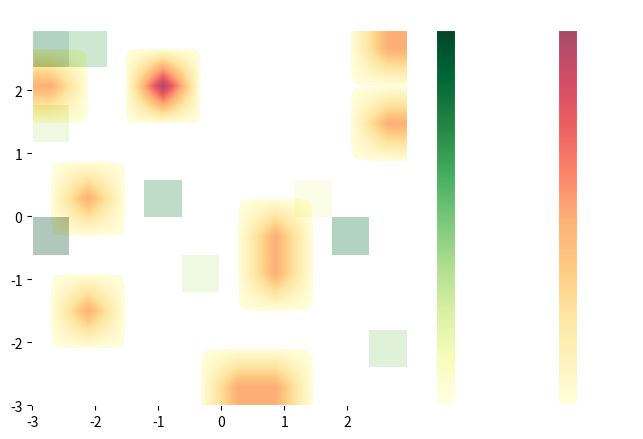
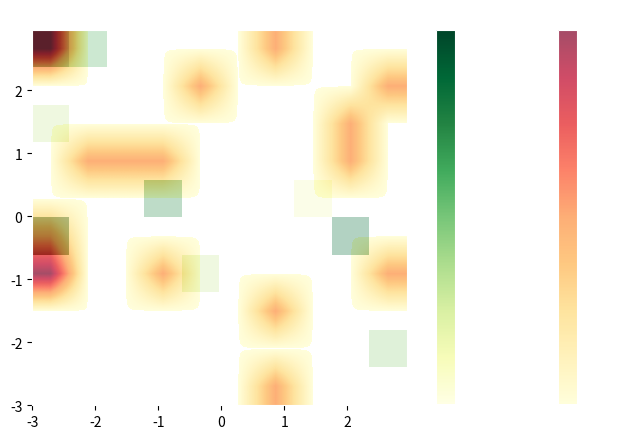
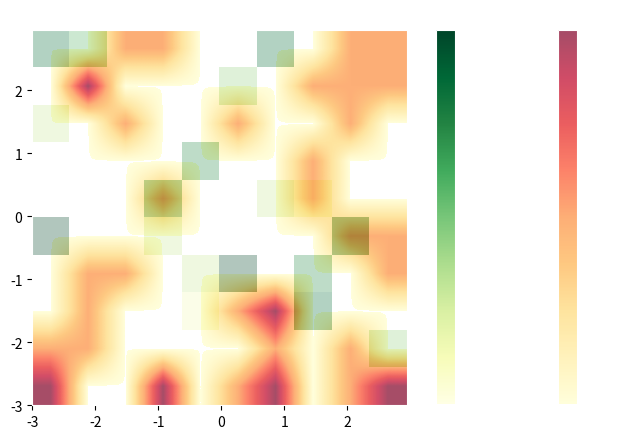
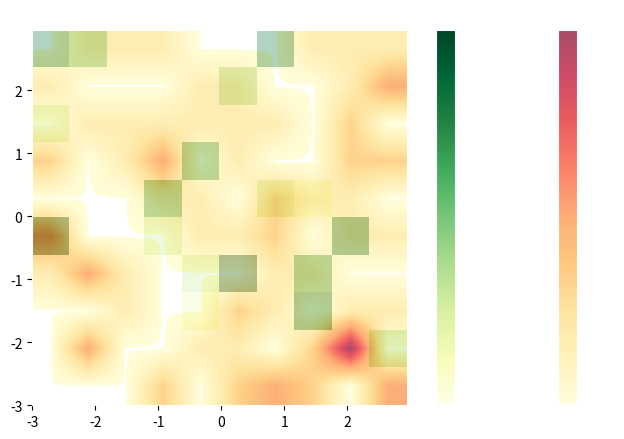

The matplotlib source for these figures, in order:
""" main.py but with world-comparison """
import numpy as np
import csv
import matplotlib.pyplot as plt
import time
import random
from matplotlib.pyplot import imshow
from matplotlib import colormaps as cm
from matplotlib.colors import ListedColormap
from matplotlib.colors import LinearSegmentedColormap
import os

# Constants
ENERGYCOSTS_MOVEMENT = 1
ENERGYCOSTS_REPRODUCTION = 5
START_ENERGY = 10
WIDTH = 10
HEIGHT = 10
NUMBER_AGENTS = 10
ROUNDS = 20
FOOD_PERCENTAGE_BEGINNING = 0.1
ADDITIONAL_FOOD_PERCENTAGE = 0
SICKNESS_DURATION = ROUNDS // 10


# Global counter for the numbering of living beings
agents_counter = NUMBER_AGENTS

FOOD = {
    "1": {'Energy': 5, 'consumption_time': 2, 'disease_risk': 0},
    "2": {'Energy': 10, 'consumption_time': 6, 'disease_risk': 0},
    "3": {'Energy': 15, 'consumption_time': 6, 'disease_risk': 0},
    "5": {'Energy': 20, 'consumption_time': 8, 'disease_risk': 3},
    "4": {'Energy': 5, 'consumption_time': 2, 'disease_risk': 6},
    "6": {'Energy': 10, 'consumption_time': 4, 'disease_risk': 9},
    "7": {'Energy': 15, 'consumption_time': 6, 'disease_risk': 12}
}
FOOD_KEYS = list(FOOD.keys())

GENPOOL = {
    "Genes": {
        "Kondition": (1, 3),
        "Visibilityrange": (1, 3),
        "Tribe": (1, 3), #what use? 
        "Resistance": (1, 3),
        "Metabolism": (1, 3),
        "Intelligent": [True, False],
        "Aggressive": [True, False]
    }
}

class Agent:
    """ 
     Class to represent an Agent in this simulated environment with various genetic traits and behaviours.
      
    Attributes
    ----------
    number : int
        unique identifier for agent
    \n
    energy : int
        current energy of agent
    \n
    genetic : dict
        genetic traits of agent
    \n
    position : touple
        current position of agent on board
    \n
    covered_distance : int
        distance covered by agent, starts at 0
    \n
    expelled : int
        number of times agent has been expelled, starts at 0
    \n
    flee_counter : int
        checks if agent is in flight mode, starts at 0
    \n
    consume_counter : int
        number of times agent has consumed food, starts at 0
    \n
    consumption_time : int
        time needed for agent to consume different food
    \n
    sick : bool
        initial health of agent, default set to false
    \n
    sickness_counter : int
        number of times agent has been sick, starts at 0
    \n
    sickness_duration : int
        duration of agents sickness
    \n
    previous_condition : int
        previous condition of agent, default set to none
    \n
    reproduction_counter : int
        number of times agent has reproduced with a partner, starts at 0
    \n
    parent_A : int
        unique identifier for agents parent A, default set to None
    \n
    parent_B : int
        unique identifier for agents parent B, default set to None

    Methods
    -------
    genedistribution():
        randomly sets the genedistribution of each agent based on predetermined genes
        in the global dictionary GENPOOL
    \n
    consuming_food(food_dict):
        adjusting health and status values of an agent based on food properties,
        which are predetermined through the food_dict and the agents unique genedistribution
    \n
    move(board):
        defines how the agent moves on the board considering the state it is in
        (linking the movement with it's energy, sickness and fleeing behaviour)
    \n
    search_food(board):
        finding food is defined through the agents gene 'visibility_range', if food is found it 
        will be consumed, considering the agents unique genedistributions and intelligence
        (disease risk) and the presence of aggressive agents
    \n
    check_for_aggressive_agents(board, x, y):
        ability of an agent to check for agressive agents within a specified search radius 
        from its given location; is called in the search_food method
    \n
    move_away_from_aggressive(board, aggressive_agents):
        agent will move away from aggressive agents, if any were found
        (if any were found with the check_for_aggressive_agents method), its food consumption
        is being interrupted
    \n
    reproduce(board, partner):
        agents that occupy the same position and have suficcient energy have a chance to reproduce,
        success is dependant on tribal affiliation, with a guarantee if they are frome the same 
        tribe. succesful reproduction results in a new agent inheriting genetic treits 
        from both parents (calling the genedistribution_thru_heredity method)
    \n
    genedistribution_thru_heredity(parent1, parent2):
        determines the genetic traits of an agent created through reproduction, combining traits
        from both parents, some selected at random (tribe, intelligence), others calculated
    """

    def __init__(self, number, sick=0):
        """
        Initializes all necessary attributes for the agent object
        
        Parameters
        ----------
        number : int
            unique identifier for agent
        sick : int
            initial health of agent, default set to 0

        Returns
        -------
        None
        """
        global agents_counter
        self.sickness_counter = 0
        self.number = number
        self.energy = START_ENERGY
        self.genetic = {}
        self.genedistribution()
        self.position = (random.randint(0, WIDTH - 1), random.randint(0, HEIGHT - 1))
        self.reproduction_counter = 0
        self.consume_counter = 0
        self.sick = False
        self.sickness_duration = 0
        self.flee_counter = 0
        self.previous_kondition = None
        self.parent_A = None
        self.parent_B = None
        self.consumption_time = 0
        self.covered_distance = 0
        self.expelled = 0

    def genedistribution(self):
        """
        randomly sets the genedistribution of each agent based on predetermined genes
        in the global dictionary GENPOOL

        Parameters
        ----------
        None

        Returns
        -------
        None
        """
        for gen, bereich in GENPOOL["Genes"].items():
            if isinstance(bereich[0], bool):
                self.genetic[gen] = random.choice(bereich)
                if self.genetic["Intelligent"] == True:
                    self.genetic["Aggressive"] = False
                else:
                    self.genetic["Aggressive"] = True
            else:
                self.genetic[gen] = random.randint(*bereich)

    def consuming_food(self, food_dict):
        """
        adjusting health and status values of an agent based on food properties, \n 
        which are predetermined through the food_dict and the agents unique genedistribution

        Parameters
        ----------
        food_dict : dict
            global dictionary with all food attributes listed
        
        Returns
        -------
        None
        """
        food = food_dict
        self.consumption_time = food_dict["consumption_time"] // max(1, self.genetic['Metabolism'])
        self.last_consumed_food_energy = food_dict["Energy"]
        risk = food["disease_risk"]
        if self.genetic["Intelligent"] is False:
            if random.random() < risk * (1 - self.genetic["Resistance"] / 3):
                self.sick = True
                self.sickness_duration = SICKNESS_DURATION
                self.sickness_counter += 1
                self.previous_kondition = self.genetic['Kondition']
                self.genetic["Kondition"] = 0

    def move(self, board):
        """
        defines how the agent moves on the board considering the state it is in

        Parameters
        ----------
        board : Any
            (right now board is not accessed in method)

        Returns
        -------
        Literal ["deceased"] if Agent died | None
        """
        if self.consumption_time > 0:
            self.consumption_time -= 1  # Decrement the consumption timer
            # If consumption has just finished, add the energy from the last consumed food
            if self.consumption_time == 0:
                self.energy += self.last_consumed_food_energy   # Add the stored energy
                self.consume_counter += 1   # Increment the consume counter
                self.last_consumed_food_energy = 0  # Reset the stored energy to 0 for the next consumption
        else:
            if self.energy > ENERGYCOSTS_MOVEMENT:
                if self.sick is True:
                    self.check_for_sickness()

                    if self.flee_counter > 0:   # flight-mode
                        self.flee_counter -= 1

                        # random move: -1 or 1, multiplied with condition
                        dx = random.choice([-1, 1]) * self.genetic['Kondition']
                        dy = random.choice([-1, 1]) * self.genetic['Kondition']
                        new_x = max(0, min(WIDTH - 1, self.position[0] + dx))
                        new_y = max(0, min(HEIGHT - 1, self.position[1] + dy))
                        self.position = (new_x, new_y)
                else:
                    # random move: -1 or 1, multiplied with condition
                    dx = random.choice([-1, 1]) * self.genetic['Kondition']
                    dy = random.choice([-1, 1]) * self.genetic['Kondition']

                    new_x = max(0, min(WIDTH - 1, self.position[0] + dx))
                    new_y = max(0, min(HEIGHT - 1, self.position[1] + dy))
                    self.position = (new_x, new_y)
                    self.covered_distance += 1
            else:
                return "deceased"

    def search_food(self, board):
        """
        finding food is defined through the agents gene 'visibility_range', if food is found it \n
        will be consumed, considering the agents unique genedistributions and intelligence \n
        (disease risk) and the presence of aggressive agents

        Parameters
        ----------
        board : Any

        Returns
        -------
        tuple [int, int] coordinates of the (consumed) food | None
        """
        visibilityrange = self.genetic["Visibilityrange"]
        for dx in range(-visibilityrange, visibilityrange + 1):
            for dy in range(-visibilityrange, visibilityrange + 1):
                x, y = self.position[0] + dx, self.position[1] + dy
                
                if 0 <= x < WIDTH and 0 <= y < HEIGHT and board.food[x][y] is not None:
                    food_dict = board.food[x][y]
                    # check if aggressive agents are nearby
                    aggressive_agents_nearby = self.check_for_aggressive_agents(board, x, y)

                    if aggressive_agents_nearby:
                        if not self.genetic["Aggressive"]:
                            # not-aggressive agent stops eating and moves away
                            self.consumption_time = 0   # stops the eating
                            self.move_away_from_aggressive(board, aggressive_agents_nearby)
                            self.expelled += 1
                            return None # go to next available food source

                    if self.genetic["Intelligent"] is True and food_dict["disease_risk"] == 0:
                        self.consuming_food(food_dict)
                        board.food[x][y] = None
                        return (x, y)
                    else:
                        self.consuming_food(food_dict)
                        board.food[x][y] = None
                        return (x, y)
        return None

    def check_for_aggressive_agents(self, board, x, y):
        """
        ability of an agent to check for agressive agents within a specified search radius \n
        any agent recognized as aggressive is appended to a list \n
        is called in the search_food method

        Parameters
        ----------
        board : Any
        x : int
        y : int

        Returns
        -------
        list() of aggressive agents

        """
        aggressive_agents = []
        search_radius = 2
        for agent in board.agents_list:
            if agent is not self and agent.genetic["Aggressive"]:
                distance = max(abs(agent.position[0] - x), abs(agent.position[1] - y))
                if distance <= search_radius:
                    aggressive_agents.append(agent)
        return aggressive_agents

    def move_away_from_aggressive(self, board, aggressive_agents):
        """
        agent will move away from aggressive agents, if any were found \n
        food consumption is stopped while the agent moves away

        Parameters
        ----------
        board : Any
        aggressive_agents : list

        Returns
        -------
        None
        """
        self.flee_counter = 5
        self.consumption_time = 0

    def reproduce(self, partner, board):
        """
        agents in the same position on the board have a chance to reproduce,\n 
        given certain circumstances (position, energy, tribe affiliation)\n
        every reproduction is tracked within the agent\n
        the child is added onto the board as an agent

        Parameters
        ----------
        board : Any
        partner : Any

        Returns
        -------
        None
        """
        global agents_counter
        if self.energy > ENERGYCOSTS_REPRODUCTION and self.position == partner.position:
            success_rate = 1 if self.genetic["Tribe"] == partner.genetic["Tribe"] else 0.3
            if random.random() < success_rate:
                agents_counter += 1
                kind = Agent(agents_counter)
                kind.genedistribution_thru_heredity(self, partner)
                self.energy -= ENERGYCOSTS_REPRODUCTION
                self.reproduction_counter += 1
                partner.reproduction_counter += 1
                board.add_agent(kind)

    def genedistribution_thru_heredity(self, parent1, parent2):
        """
        determines the genetic traits of an agent created through reproduction,\n
        combining traits from both parents, some selected at random (tribe, intelligence), others calculated

        Parameters
        ----------
        parent1 : Any
        parent2 : Any

        Returns
        -------
        None
        """
        for gen in GENPOOL["Genes"]:
            if gen == "Tribe":
                self.genetic[gen] = random.choice([parent1.genetic[gen], parent2.genetic[gen]])
                self.parent_A = parent1.number
                self.parent_B = parent2.number
            elif gen == "Intelligent":
                self.genetic[gen] == random.choice([parent1.genetic[gen], parent2.genetic[gen]])
            else:
                gewicht = random.uniform(0, 1)
                gen_value = (gewicht * parent1.genetic[gen] + (1 - gewicht) * parent2.genetic[gen]) / 2
                self.genetic[gen] = int(round(gen_value, 3))
                if self.genetic["Intelligent"] == True:
                    self.genetic["Aggressive"] = False
                else:
                    self.genetic["Aggressive"] = True


class Board:
    """
    class to represent the board, on which the agents and food are placed/removed

    Attributes
    ----------
    width : int
        width of the board (cells along the x axis)
    \n
    height : int
        height of the board (cells along the y axis)
    \n    
    energy_costs_movement : int
        minimum amount of energy needed by the agent to move
    \n
    energy_costs_reproduction : int
        minimum amount of energy needed by the agent to reproduce
    \n
    start_energy : int
        initial amount of energy agent recieve when being created
    \n
    number_agents : int
        initial number of agents placed on board
    \n
    rounds : int
        how many rounds the simulation will run before ending
    \n
    food_percentage_beginning : float
        initial percentage of the board filled with food
    \n
    additional_food_percentage : float
        percentage of additional food being placed on the board each round
    \n
    sickness_duration : int
        number of rounds agent remains sick if inflicted with sickness
    
    Methods
    -------
    add_agent(agents_to_add):
        adds new agent(s) to an already existing list of agents
    \n
    place_agent():
        every agent in agent_list is placed on the board based on its position
    \n
    place_food(prozent):
        initially places random food randomly on the board and adds food each round\n
        according to additional_food_percentage
    \n
    remove_agent(agent):
        removes deceased agent from agents_list
    """

    def __init__(self, width=WIDTH, height=HEIGHT, energy_costs_movement=ENERGYCOSTS_MOVEMENT,
                 energy_costs_reproduction=ENERGYCOSTS_REPRODUCTION, start_energy=START_ENERGY,
                 number_agents=NUMBER_AGENTS, rounds=ROUNDS,
                 food_percentage_beginning=FOOD_PERCENTAGE_BEGINNING,
                 additional_food_percentage=ADDITIONAL_FOOD_PERCENTAGE,
                 sickness_duration=SICKNESS_DURATION, **kwargs):    # makes sure you can adjust individual parameters
        self.width = width
        self.height = height
        self.energy_costs_movement = energy_costs_movement
        self.energy_costs_reproduction = energy_costs_reproduction
        self.start_energy = start_energy
        self.number_agents = number_agents
        self.rounds = rounds
        self.food_percentage_beginning = food_percentage_beginning
        self.additional_food_percentage = additional_food_percentage
        self.sickness_duration = sickness_duration

        self.agents_list = []
        self.food = np.zeros((width, height))
        self.world = np.zeros((width, height))

    def add_agent(self, agents_to_add):
        """
        adds new agent(s) to an already existing list of agents
        
        Parameters
        ----------
        agents_to_add : Any

        Returns
        -------
        None
        """
        self.agents_list.append(agents_to_add)

    def place_food(self, prozent):
        """
        initially places random food randomly on the board and adds food each round\n
        according to additional_food_percentage

        Parameters
        ----------
        percent : float

        Returns
        -------
        None
        """
        amount_fields = int(self.width * self.height * prozent)
        for _ in range(amount_fields):
            x, y = random.randint(0, self.width - 1), random.randint(0, self.height - 1)
            food_key = random.choice(FOOD_KEYS)
            self.food[x][y] = food_key

    def remove_agents(self, agent):
        """
        removes deceased agent from agents_list
        
        Parameters
        ----------
        agent : Any
        
        Returns
        -------
        None
        """
        self.agents_list.remove(agent)

    def place_agents(self):
        """
        every agent in agent_list is placed on the board based on its position\n
        clears the board every round and then re-places the updated agents\n
        using the agents in agents_list

        Parameters
        ----------
        None

        Returns
        -------
        None
        """
        self.world = np.zeros_like(self.world)

        for agent in self.agents_list:
            x, y = agent.position
            self.world[x][y] += 1

    def remove_agents(self, agent):
        self.agents_list.remove(agent)

class Game:
    """
    class to run the simulation allowing it to be modelled across multiple "worlds"\n
    visualizing the simulation and data collection for every round

    Attributes
    ----------
    saving : bool
        determines, if data for simulation is saved, default set to False
    \n
    worlds : int
        number of seperate simulated "worlds", default set to 1
    \n
    data_list : list
        list to store data for each simulated world
    \n
    board : Board
        instance of the Board class
    
    Parameters
    ----------
    **kwargs : dict
        unpack dict of keyword arguments passed to board
    
    Methods
    -------
    run():
        runs the simulation, iterating through number of worlds,\n
        each with a predefined number of rounds\n
        updates states of agents and food, optionally collects data for simulation\n
        ends simulation if no agents left or max number of rounds is reached
    \n
    collect_agent_data(board):
        collect and return data for each agent in agents_list
    \n
    save_data():
        saves collected data into seperate .csv files\n
        creates directory for collected data if none exists
    \n
    visualize_board(food):
        visualizes state of simulation for each round\n
        visualizes distribution of food and agents for each round
    """

    def __init__(self, saving=False, worlds=1, **kwargs):
        self.saving = saving
        self.worlds = worlds
        self.data_list = []
        self.board = Board(**kwargs)    # used "kwargs" to unpack the dict of keyword arguments and pass them to Board

    def run(self):
        """
        runs the simulation, iterating through number of worlds,\n
        each with a predefined number of rounds\n
        updates states of agents and food, optionally collects data for simulation\n
        ends simulation if no agents left or max number of rounds is reached

        Parameters
        ----------
        None

        Returns
        -------
        None
        """
        for world in range(self.worlds):  # iterate over the specified number of worlds
            print(f"----------World {world + 1}------------")
            agents_counter = NUMBER_AGENTS  # separate counter for each world
            game_data = {'world': world + 1, 'agent_data': []}  # store data for each world

            # this now is configured for each world:
            # board = Board(WIDTH, HEIGHT)
            for i in range(1, NUMBER_AGENTS + 1):
                self.board.add_agent(Agent(i))

            self.board.place_food(FOOD_PERCENTAGE_BEGINNING)
            self.board.place_agents()

            for round in range(ROUNDS):
                print(f"------------Round {round + 1}------------")
                
                # ending the simulation in case there are no agents left
                if len(self.board.agents_list) == 0:
                    print("--------------------------")
                    print("\nall agents deceased\n")
                    print("--------------------------")
                    break

                for agent in self.board.agents_list[:]:
                    # moves the agents
                    result = agent.move(self.board)

                    if result == "deceased":
                        self.board.remove_agents(agent)

                    else:
                        for partner in self.board.agents_list:
                            if agent != partner:
                                agent.reproduce(partner, self.board)

                self.board.place_food(ADDITIONAL_FOOD_PERCENTAGE)
                self.board.place_agents()

                if round % 10 == 0:
                    self.visualize_board(FOOD)

            self.board.place_agents()

            # If saving is on:
            # creates dict 'game_data' to store the data for the current game-world
            # then collects agent-data from the board and stores in 'game_data' under the key 'agent_data'
            if self.saving is True:
                game_data['agent_data'] = self.collect_agent_data(self.board)
                self.data_list.append(game_data)

        #PROBLEM---- this still necessary?
        if self.saving:
            pass
            self.save_data()


    def collect_agent_data(self, board):  # new method to collect agent-data
        """
        collect and return data for each agent in agents_list

        Parameters
        ----------
        board : Any

        Returns
        -------
        list() of agent_data
        """

        agent_data = []

        for agent in board.agents_list:
            agent_data.append({
                'agent_number': agent.number,
                'reproduction_counter': agent.reproduction_counter,
                'consume_counter': agent.consume_counter,
                'sickness_counter': agent.sickness_counter,
                'covered_distance': agent.covered_distance,
                'expelled': agent.expelled,
                'parent_A': agent.parent_A,
                'parent_B': agent.parent_B,
                'genes': {
                    'Kondition': agent.genetic['Kondition'],
                    'Visibilityrange': agent.genetic['Visibilityrange'],
                    'Tribe': agent.genetic['Tribe'],
                    'Resistance': agent.genetic['Resistance'],
                    'Metabolism': agent.genetic['Metabolism'],
                    'Intelligent': agent.genetic['Intelligent'],
                    'Aggressive': agent.genetic['Aggressive']
                }
            })

        return agent_data



    def save_data(self):  # new: a separate CSV file is created for each world
        """
        saves collected data into seperate .csv files\n
        creates directory for collected data if none exists

        Parameters
        ----------
        None

        Returns
        -------
        None
        """

    def save_data(self):
        csv_index = 0
        if not os.path.exists('results_worlds'):
            os.makedirs('results_worlds')

        for world_data in self.data_list:
            world_num = world_data['world']
            filename = f'results_worlds/world_{world_num}_data.csv'
            while os.path.exists(filename):
                csv_index += 1
                filename = os.path.join('results_worlds', f'{csv_index}_world_{world_num}_data.csv')

            with open(filename, 'w', newline='') as file:
                fieldnames = ['agent_number', 'reproduction_counter', 'consume_counter',
                               'sickness_counter', 'covered_distance', 'expelled', 'parent_A', 'parent_B']
                
                # add "fieldnames" for the Genes-dictionary keys
                fieldnames.extend(['Kondition', 'Visibilityrange', 'Tribe', 'Resistance', 'Metabolism', 'Intelligent', 'Aggressive'])

                writer = csv.DictWriter(file, fieldnames=fieldnames)
                writer.writeheader()

                for agent_data in world_data['agent_data']:
                    # flatten the 'genes' dictionary into separate columns
                    flat_agent_data = {**agent_data, **agent_data['genes']}

                    del flat_agent_data['genes']
                    writer.writerow(flat_agent_data)

            print(f"Data was saved: for world {world_num} in {filename}")

    def visualize_board(self, food):
        """
        visualizes state of simulation for each round\n
        visualizes distribution of food and agents for each round\n
        this is achieved by overlaying two heatmaps that visualize the density
        
        Parameters
        ----------
        food : Any
            not currently used in method
        
        Returns
        -------
        None
        """
        #5 seconds pause between each time visualizing 
        #time.sleep(2)
        
        plt.rcParams["figure.figsize"] = [7.50, 4.50]
        plt.rcParams["figure.autolayout"] = True
        
        dx, dy = 0.05, 0.05
        x = np.arange(-3.0, 3.0, dx)
        y = np.arange(-3.0, 3.0, dy)
        extent = np.min(x), np.max(x), np.min(y), np.max(y)
        
        fig = plt.figure(frameon=False)
        
        
        
        #------changing colormaps so first value is lpotted white--------
        # Get the 'YlGn' colormap
        ylgn_cmap = cm.get_cmap('YlGn')
        
        # Get the colormap values
        ylgn_colors = ylgn_cmap(np.linspace(0, 1, 256))
        
        # Set the color at the beginning (where the value is 0) to white
        ylgn_colors[0] = [1, 1, 1, 1]  # [R, G, B, Alpha]
        
        # Create a new colormap with modified colors
        modified_YlGn = LinearSegmentedColormap.from_list('YlGn_modified', ylgn_colors)
        
        #get YlOrRd colormap
        YlOrRd_cmap= cm.get_cmap('YlOrRd')
        
        # Get the colormap values
        YlOrRd_colors = YlOrRd_cmap(np.linspace(0, 1, 256))
        
        # Set the color at the beginning (where the value is 0) to white
        YlOrRd_colors[0] = [1, 1, 1, 1]  # [R, G, B, Alpha]
        
        # Create a new colormap with modified colors
        modified_YlOrRd = LinearSegmentedColormap.from_list('YlOrRd_modified', YlOrRd_colors)
        
        
    
    
        data1 = self.board.food
        plot1 = imshow(data1, cmap= modified_YlGn, interpolation='nearest', extent=extent)
        
        data2 = self.board.world
        plot2 = imshow(data2, cmap= modified_YlOrRd, alpha = .7, interpolation='bilinear', extent=extent)
        
        
        # set imshow outline to white
        for spine in plot2.axes.spines.values():
            spine.set_edgecolor("white")
            
        cb2 = plt.colorbar(plot2)
        cb1 = plt.colorbar(plot1)
        
        # COLORBAR
        # set colorbar label plus label color for agents
        cb2.set_label('amount of agents', color="white")
        cb1.set_label('food ID', color="white")
        # set colorbar tick color
        cb2.ax.yaxis.set_tick_params(color="white")
        cb1.ax.yaxis.set_tick_params(color="white")
        
        # set colorbar edgecolor 
        cb2.outline.set_edgecolor("white")
        cb1.outline.set_edgecolor("white")
        
        # set colorbar ticklabels
        plt.setp(plt.getp(cb2.ax.axes, 'yticklabels'), color="white")
        plt.setp(plt.getp(cb1.ax.axes, 'yticklabels'), color="white")
    
        
        plt.title("Distribution of food and agents in the world",color = "white")
        plt.show()
        
        #showing food array to check visualization (optional)
        #print(self.board.food)
        #showing world array to check visualization (optional)
        #print(self.board.world)
        
        #showing number of angents still living
        print(f"number of agents: {len(self.board.agents_list)}")
        
        #checking if there is food left in the world
        #if not agents will probably die in a couple of rounds
        if self.board.food.any() >=1 :
            print('still some food left')
        else:
            print("no food left")       

    
# Counter einfügen wie oft sich ein Agents fortgepflanzt hat 
# Stammesangehörigkeit ausbessern: Aktuell Tupel für Stamm des Kindes
            

if __name__ == "__main__":
    start = time.time()
    game = Game(saving=True, worlds=2, ROUNDS=10)
    #game = Game()
    game.run()
    script_time = np.round(time.time() - start, 2)
    print(script_time)
